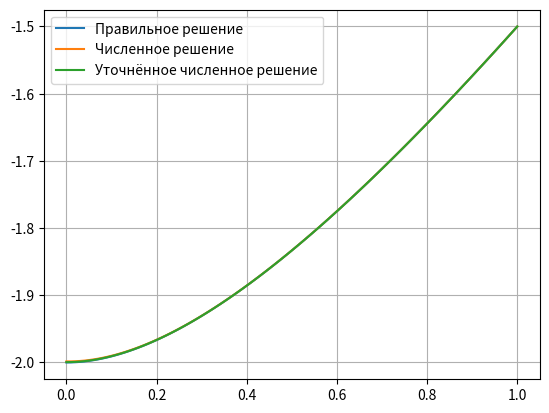

Python code for this plot:
import os
import math
from matplotlib import pyplot as plt

class NUMERIC_KOSHI_23:
    def __init__(self):
        """Параметры: x0, x1, первое условие в x0, второе условие в x0."""
        self.x0 = 0
        self.x1 = 1
        self.corner1 = 0
        self.precision = 1e-3
    
    def calc_eq(self, x, y, z):
        return (y-(x-3)*z)/(x**2-1)
    
    def calc_algor(self, z, y):
        val = z + y + 0.75
        return val

    def calc_solution(self, x):
        return x - 3 + 1/(x+1)
    
    def plot(self, x_array, integrated, refined):
        plt.plot(x_array, [solver.calc_solution(elem) for elem in x_array], label = 'Правильное решение')
        plt.plot(x_array, integrated, label = 'Численное решение')
        plt.plot(x_array, refined, label = 'Уточнённое численное решение')
        plt.legend()
        plt.grid()
        plt.show()
    
    def calc_error(self, x_array, results):
        sum = 0
        
        for i in range (len(results)):
            sum += abs(results[i] - self.calc_solution(x_array[i]))

        return sum
    
    def runge(self, sum1, sum2):
        """Уточнить значение по Рунге-Ромбергу."""
        refined = [sum1[i] + (sum1[i] - sum2[i*2])/((1/2)**2 - 1) for i in range(len(sum1))]
        return refined

    def calc_kutta(self, h, corner0) -> tuple[list, list]:
        """Рассчитать значения по Рунге-Кутте."""
        x_prev = self.x0
        y_prev = corner0
        z_prev = self.corner1

        y_array = [y_prev]
        z_array = [z_prev]
        
        while (x_prev <= self.x1-h/10):
            y1 = h * z_prev
            z1 = h * self.calc_eq(x_prev, y_prev, z_prev)

            y2 = h * (z_prev + 1/2*z1)
            z2 = h * self.calc_eq(x_prev + 1/2*h, y_prev + 1/2*y1, z_prev + 1/2*z1)

            y3 = h * (z_prev + 1/2*z2)
            z3 = h * self.calc_eq(x_prev + 1/2*h, y_prev + 1/2*y2, z_prev + 1/2*z2)

            y4 = h * (z_prev + z3)
            z4 = h * self.calc_eq(x_prev + h, y_prev + y3, z_prev + z3)

            y_new = y_prev + 1/6*(y1 + 2*y2 + 2*y3 + y4)
            z_new = z_prev + 1/6*(z1 + 2*z2 + 2*z3 + z4)

            z_prev = z_new
            y_prev = y_new

            y_array.append(y_prev)
            z_array.append(z_prev)
            
            x_prev += h

        return z_array, y_array
    
    def calc_eiler(self, h, corner0):
        """Рассчитать значения по Эйлеру."""
        
        x_prev = self.x0
        y_prev = corner0
        z_prev = self.corner1

        y_array = [y_prev]
        z_array = [z_prev]

        while (x_prev < self.x1 - h/10):
            y_new = y_prev + h * z_prev
            z_new = z_prev + h * self.calc_eq(x_prev, y_prev, z_prev)

            y_array.append(y_new)
            z_array.append(z_new)

            z_prev = z_new
            y_prev = y_new
            
            x_prev += h

        return z_array, y_array
    
    def calc_shooting(self, h) -> list:
        """Рассчитать значения методом стрельбы."""
        method = self.calc_eiler

        arg0 = 0.3
        arg1 = 0.5
        
        res0 = method(h, arg0)
        res1 = method(h, arg1)

        algor0 = self.calc_algor(res0[0][-1], res0[1][-1])
        algor1 = self.calc_algor(res1[0][-1], res1[1][-1])
        
        while abs(algor1) > self.precision:
            new_arg = arg1 - (arg1-arg0)/(algor1-algor0)*algor1
            new_res = method(h, new_arg)
            new_algor = self.calc_algor(new_res[0][-1], new_res[1][-1])

            arg0 = arg1
            arg1 = new_arg
            
            algor0 = algor1
            algor1 = new_algor
        return new_res[1]
    
    def wrapper(self, h, method):
        """Обернуть метод для выполнения общего набора действий."""
        sum1 = method(h)
        sum2 = method(h/2)
        refined = self.runge(sum1, sum2)
        x_array = [self.x0 + h*i for i in range(int((self.x1-self.x0)/h)+1)]
        
        print(f"Абсолютная ошибка для сетки {h}: {self.calc_error(x_array, sum1)}")
        print(f"Абсолютная ошибка с уточнением по Рунге-Ромбергу: {self.calc_error(x_array, refined)}\n\n")

        self.plot(x_array, sum1, refined)

    def wrapper_wrapper(self, h):
        """Вызвать все методы."""
        print("\n\nМЕТОД СТРЕЛЬБЫ\n")
        self.wrapper(h, self.calc_shooting)

if __name__ == "__main__":
    solver = NUMERIC_KOSHI_23()

    solver.wrapper_wrapper(0.01)